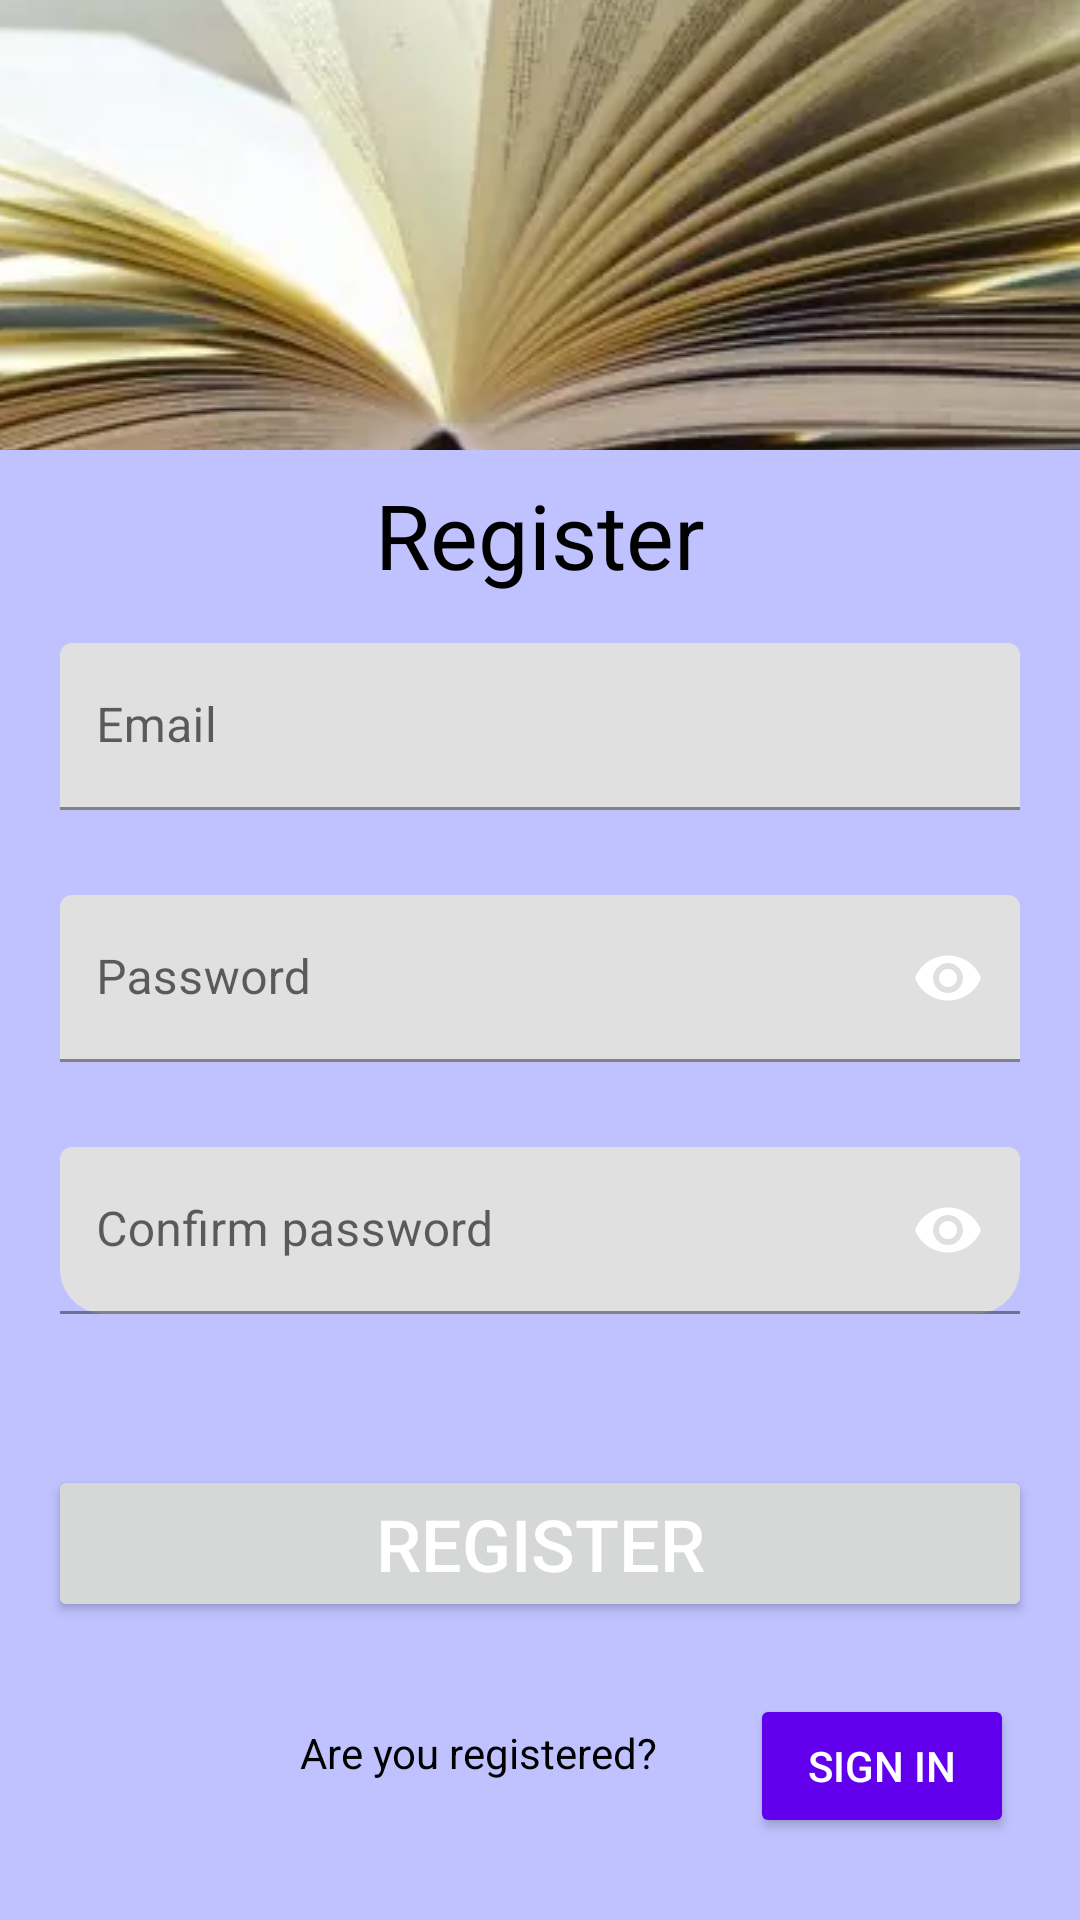

Write the Android layout XML for this screen, with the resource values it uses.
<!-- AndroidManifest.xml: application theme Theme.GestionDeLivres -->
<!-- res/layout/activity_register.xml -->
<?xml version="1.0" encoding="utf-8"?>
<androidx.constraintlayout.widget.ConstraintLayout xmlns:android="http://schemas.android.com/apk/res/android"
    xmlns:app="http://schemas.android.com/apk/res-auto"
    xmlns:tools="http://schemas.android.com/tools"
    android:id="@+id/relativeLayout"
    android:layout_width="match_parent"
    android:layout_height="match_parent"
    android:background="#BFC2FF"
    >

    <ImageView
        android:id="@+id/avatar_iv"
        android:layout_width="match_parent"
        android:layout_height="150dp"
        android:contentDescription="@string/avatar"
        android:scaleType="center"
        android:src="@drawable/books_header"
        app:layout_constraintTop_toTopOf="parent"
        app:layout_constraintEnd_toEndOf="parent"
        app:layout_constraintStart_toStartOf="parent"/>
    <TextView
        android:id="@+id/TV_register"
        android:layout_width="wrap_content"
        android:layout_height="wrap_content"
        android:layout_marginTop="8dp"

        android:text="@string/register"
        android:textColor="#000"
        android:textSize="30sp"
        app:layout_constraintEnd_toEndOf="parent"
        app:layout_constraintStart_toStartOf="parent"
        app:layout_constraintTop_toBottomOf="@id/avatar_iv"
        />


    <LinearLayout
        android:id="@+id/linearlayout"
        android:layout_width="match_parent"
        android:layout_height="wrap_content"
        android:layout_marginTop="16dp"
        android:orientation="vertical"
        app:layout_constraintTop_toBottomOf="@id/TV_register">

        <com.google.android.material.textfield.TextInputLayout
            android:id="@+id/email_field"
            android:layout_width="match_parent"
            android:layout_height="wrap_content"
            android:layout_marginStart="20dp"

            android:layout_marginEnd="20dp"
            android:hint="@string/Email"
            app:endIconMode="clear_text"
            app:errorEnabled="true">

            <com.google.android.material.textfield.TextInputEditText
                android:id="@+id/input_email"
                android:layout_width="match_parent"
                android:layout_height="wrap_content"
                android:inputType="textEmailAddress"
                android:paddingStart="12dp" />

        </com.google.android.material.textfield.TextInputLayout>


        <com.google.android.material.textfield.TextInputLayout
            android:id="@+id/password_field"
            android:layout_width="match_parent"
            android:layout_height="wrap_content"
            android:layout_marginStart="20dp"
            android:layout_marginTop="8dp"
            android:layout_marginEnd="20dp"
            android:hint="@string/Password"
            app:endIconMode="password_toggle"
            app:errorEnabled="true"
            app:layout_constraintEnd_toEndOf="parent"
            app:layout_constraintStart_toStartOf="parent"
            app:layout_constraintTop_toBottomOf="@id/email_field"
            app:passwordToggleEnabled="true"

            >

            <com.google.android.material.textfield.TextInputEditText
                android:id="@+id/input_password"
                android:layout_width="match_parent"
                android:layout_height="wrap_content"
                android:inputType="textPassword"
                android:paddingStart="12dp" />

        </com.google.android.material.textfield.TextInputLayout>

        <com.google.android.material.textfield.TextInputLayout
            android:id="@+id/confirm_password_field"
            android:layout_width="match_parent"
            android:layout_height="wrap_content"
            android:layout_marginStart="20dp"
            android:layout_marginTop="8dp"
            android:layout_marginEnd="20dp"
            android:hint="@string/ConfirmPassword"

            app:boxCornerRadiusBottomEnd="15dp"
            app:boxCornerRadiusBottomStart="15dp"
            app:endIconMode="password_toggle"
            app:errorEnabled="true"
            app:layout_constraintEnd_toEndOf="parent"
            app:layout_constraintStart_toStartOf="parent"
            app:layout_constraintTop_toBottomOf="@id/email_field"
            app:passwordToggleEnabled="true">

            <com.google.android.material.textfield.TextInputEditText
                android:id="@+id/input_confirm_password"
                android:layout_width="match_parent"
                android:layout_height="wrap_content"
                android:inputType="textPassword"
                android:paddingStart="12dp" />

        </com.google.android.material.textfield.TextInputLayout>
    </LinearLayout>


    <Button
        android:id="@+id/btn_register"
        android:layout_width="match_parent"
        android:layout_height="wrap_content"
        android:layout_marginHorizontal="16dp"
        android:layout_marginTop="30dp"
        android:text="@string/register"
        android:textColor="#fff"
        android:textSize="24sp"
        app:layout_constraintEnd_toEndOf="@+id/linearlayout"
        app:layout_constraintStart_toStartOf="@+id/linearlayout"
        app:layout_constraintTop_toBottomOf="@+id/linearlayout" />

    <TextView
        android:id="@+id/text3"
        android:layout_width="wrap_content"
        android:layout_height="wrap_content"
        android:layout_marginStart="100dp"
        android:layout_marginTop="34dp"
        android:text="@string/are_you_registered"
        android:textColor="#000"
        app:layout_constraintStart_toStartOf="parent"
        app:layout_constraintTop_toBottomOf="@+id/btn_register" />

    <Button
        android:id="@+id/signin"
        android:layout_width="wrap_content"
        android:layout_height="wrap_content"
        android:layout_marginStart="31dp"
        android:layout_marginTop="24dp"
        android:backgroundTint="@color/purple_500"
        android:text="@string/sign_in"
        android:textColor="#fff"
        app:layout_constraintStart_toEndOf="@+id/text3"
        app:layout_constraintTop_toBottomOf="@+id/btn_register" />

</androidx.constraintlayout.widget.ConstraintLayout>
<!-- resources referenced by this layout -->
<resources>
  <color name="purple_500">#FF6200EE</color>
  <!-- drawable books_header: webp bitmap (drawable, 12666 bytes) -->
  <string name="ConfirmPassword">Confirm password</string>
  <string name="Email">Email</string>
  <string name="Password">Password</string>
  <string name="are_you_registered">Are you registered?</string>
  <string name="avatar">Avatar</string>
  <string name="register">Register</string>
  <string name="sign_in">Sign in</string>
  <style name="Theme.GestionDeLivres" parent="Theme.MaterialComponents.DayNight.DarkActionBar">
          
          <item name="colorPrimary">@color/purple_500</item>
          <item name="colorPrimaryVariant">@color/purple_700</item>
          <item name="colorOnPrimary">@color/white</item>
          
          <item name="colorSecondary">@color/teal_200</item>
          <item name="colorSecondaryVariant">@color/teal_700</item>
          <item name="colorOnSecondary">@color/black</item>
          
          <item name="android:statusBarColor" tools:targetApi="l">?attr/colorPrimaryVariant</item>
          
      </style>
  <color name="purple_700">#FF3700B3</color>
  <color name="white">#FFFFFFFF</color>
  <color name="teal_200">#FF03DAC5</color>
  <color name="teal_700">#FF018786</color>
  <color name="black">#FF000000</color>
</resources>
